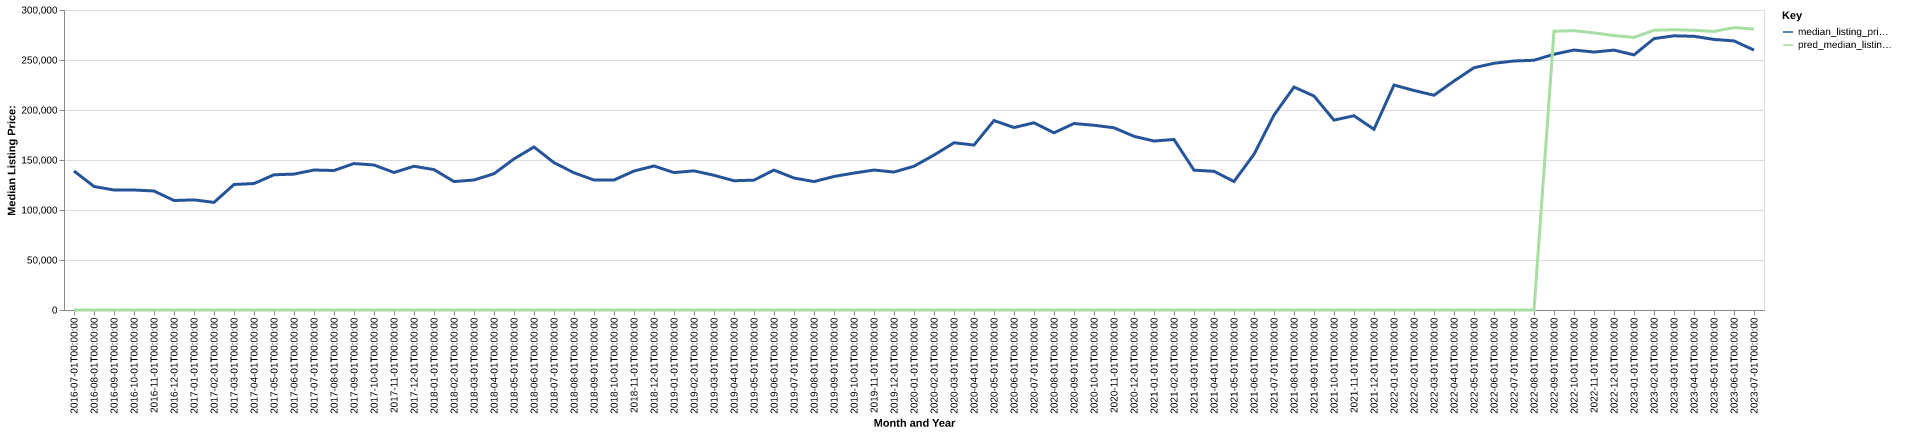

The table this chart was drawn from, first rows:
date, time_idx, median_listing_price, thirty_year_interest_rate_five, month, county_name, active_listing_count, median_days_on_market, pred_median_listing_price, month_year
2016-07-01, 0, 139000, 3.72, 7, trinity, tx, 89.0, 85.0, 0, Jul-2016
2016-08-01, 1, 123500, 3.73, 8, trinity, tx, 99.0, 91.0, 0, Aug-2016
2016-09-01, 2, 120000, 3.66, 9, trinity, tx, 106.0, 93.0, 0, Sep-2016
2016-10-01, 3, 120000, 3.64, 10, trinity, tx, 94.0, 95.0, 0, Oct-2016
2016-11-01, 4, 119000, 3.66, 11, trinity, tx, 96.0, 100.0, 0, Nov-2016
2016-12-01, 5, 109500, 3.48, 12, trinity, tx, 103.0, 109.0, 0, Dec-2016
2017-01-01, 6, 110125, 3.45, 1, trinity, tx, 105.0, 102.0, 0, Jan-2017
2017-02-01, 7, 107625, 3.5, 2, trinity, tx, 103.0, 93.0, 0, Feb-2017
2017-03-01, 8, 125500, 3.52, 3, trinity, tx, 111.0, 81.0, 0, Mar-2017
2017-04-01, 9, 126450, 4.03, 4, trinity, tx, 117.0, 73.0, 0, Apr-2017
2017-05-01, 10, 135225, 4.32, 5, trinity, tx, 115.0, 79.0, 0, May-2017
2017-06-01, 11, 135900, 4.2, 6, trinity, tx, 113.0, 89.0, 0, Jun-2017
2017-07-01, 12, 140000, 4.19, 7, trinity, tx, 119.0, 81.0, 0, Jul-2017
2017-08-01, 13, 139500, 4.3, 8, trinity, tx, 119.0, 85.0, 0, Aug-2017
2017-09-01, 14, 146450, 4.1, 9, trinity, tx, 105.0, 87.0, 0, Sep-2017
2017-10-01, 15, 145000, 4.05, 10, trinity, tx, 99.0, 95.0, 0, Oct-2017
2017-11-01, 16, 137500, 3.94, 11, trinity, tx, 87.0, 104.0, 0, Nov-2017
2017-12-01, 17, 143750, 4.03, 12, trinity, tx, 79.0, 108.0, 0, Dec-2017
2018-01-01, 18, 140375, 3.93, 1, trinity, tx, 69.0, 95.0, 0, Jan-2018
2018-02-01, 19, 128450, 3.83, 2, trinity, tx, 74.0, 86.0, 0, Feb-2018
2018-03-01, 20, 130000, 3.94, 3, trinity, tx, 80.0, 64.0, 0, Mar-2018
2018-04-01, 21, 136250, 3.95, 4, trinity, tx, 85.0, 55.0, 0, Apr-2018
2018-05-01, 22, 151095, 3.99, 5, trinity, tx, 92.0, 52.0, 0, May-2018
2018-06-01, 23, 163000, 4.15, 6, trinity, tx, 94.0, 65.0, 0, Jun-2018
2018-07-01, 24, 147324, 4.4, 7, trinity, tx, 106.0, 74.0, 0, Jul-2018
2018-08-01, 25, 137225, 4.46, 8, trinity, tx, 98.0, 82.0, 0, Aug-2018
2018-09-01, 26, 130000, 4.58, 9, trinity, tx, 97.0, 92.0, 0, Sep-2018
2018-10-01, 27, 130000, 4.66, 10, trinity, tx, 94.0, 88.0, 0, Oct-2018
2018-11-01, 28, 138975, 4.62, 11, trinity, tx, 88.0, 104.0, 0, Nov-2018
2018-12-01, 29, 144000, 4.54, 12, trinity, tx, 84.0, 115.0, 0, Dec-2018
2019-01-01, 30, 137425, 4.6, 1, trinity, tx, 82.0, 109.0, 0, Jan-2019
2019-02-01, 31, 139125, 4.72, 2, trinity, tx, 96.0, 83.0, 0, Feb-2019
2019-03-01, 32, 134714, 4.9, 3, trinity, tx, 103.0, 76.0, 0, Mar-2019
2019-04-01, 33, 129250, 4.94, 4, trinity, tx, 105.0, 79.0, 0, Apr-2019
2019-05-01, 34, 129875, 4.75, 5, trinity, tx, 92.0, 93.0, 0, May-2019
2019-06-01, 35, 139900, 4.51, 6, trinity, tx, 98.0, 89.0, 0, Jun-2019
2019-07-01, 36, 132000, 4.41, 7, trinity, tx, 112.0, 80.0, 0, Jul-2019
2019-08-01, 37, 128409, 4.41, 8, trinity, tx, 106.0, 75.0, 0, Aug-2019
2019-09-01, 38, 133523, 4.2, 9, trinity, tx, 101.0, 86.0, 0, Sep-2019
2019-10-01, 39, 136932, 4.14, 10, trinity, tx, 97.0, 96.0, 0, Oct-2019
2019-11-01, 40, 139950, 3.84, 11, trinity, tx, 88.0, 111.0, 0, Nov-2019
2019-12-01, 41, 137975, 3.81, 12, trinity, tx, 84.0, 109.0, 0, Dec-2019
2020-01-01, 42, 143750, 3.75, 1, trinity, tx, 86.0, 116.0, 0, Jan-2020
2020-02-01, 43, 154900, 3.73, 2, trinity, tx, 89.0, 92.0, 0, Feb-2020
2020-03-01, 44, 167225, 3.78, 3, trinity, tx, 92.0, 68.0, 0, Mar-2020
2020-04-01, 45, 164950, 3.75, 4, trinity, tx, 83.0, 83.0, 0, Apr-2020
2020-05-01, 46, 189450, 3.74, 5, trinity, tx, 72.0, 95.0, 0, May-2020
2020-06-01, 47, 182475, 3.72, 6, trinity, tx, 75.0, 97.0, 0, Jun-2020
2020-07-01, 48, 187225, 3.49, 7, trinity, tx, 70.0, 92.0, 0, Jul-2020
2020-08-01, 49, 177200, 3.65, 8, trinity, tx, 65.0, 84.0, 0, Aug-2020
2020-09-01, 50, 186475, 3.33, 9, trinity, tx, 62.0, 85.0, 0, Sep-2020
2020-10-01, 51, 184750, 3.28, 10, trinity, tx, 52.0, 83.0, 0, Oct-2020
2020-11-01, 52, 182225, 3.21, 11, trinity, tx, 52.0, 86.0, 0, Nov-2020
2020-12-01, 53, 173675, 3.07, 12, trinity, tx, 46.0, 71.0, 0, Dec-2020
2021-01-01, 54, 169000, 2.99, 1, trinity, tx, 37.0, 89.0, 0, Jan-2021
2021-02-01, 55, 170500, 2.93, 2, trinity, tx, 37.0, 67.0, 0, Feb-2021
2021-03-01, 56, 139825, 2.88, 3, trinity, tx, 38.0, 59.0, 0, Mar-2021
2021-04-01, 57, 138700, 2.84, 4, trinity, tx, 37.0, 64.0, 0, Apr-2021
2021-05-01, 58, 128500, 2.71, 5, trinity, tx, 44.0, 59.0, 0, May-2021
2021-06-01, 59, 155725, 2.79, 6, trinity, tx, 49.0, 49.0, 0, Jun-2021
... 25 more rows
